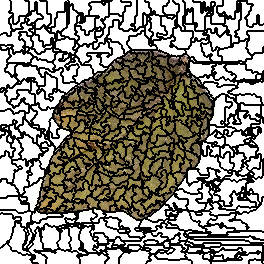

Values plotted in this chart, from the file beside it:
0, 0, 0, 0, 0, 0, 0, 0, 0, 0, 1, 1, 1, 1, 1, 1, 1, 1, 1, 1, 1, 1, 1, 1
0, 0, 0, 0, 0, 0, 0, 0, 0, 0, 0, 1, 1, 1, 1, 1, 1, 1, 1, 1, 1, 1, 1, 1
0, 0, 0, 0, 0, 0, 0, 0, 0, 0, 0, 1, 1, 1, 1, 1, 1, 1, 1, 1, 1, 1, 1, 1
0, 0, 0, 0, 0, 0, 0, 0, 0, 0, 0, 1, 1, 1, 1, 1, 1, 1, 1, 1, 1, 1, 1, 1
0, 0, 0, 0, 0, 0, 0, 0, 0, 0, 0, 1, 1, 1, 1, 1, 1, 1, 1, 1, 1, 1, 1, 1
0, 0, 0, 0, 0, 0, 0, 0, 0, 0, 0, 1, 1, 1, 1, 1, 1, 1, 1, 1, 1, 1, 1, 1
0, 0, 0, 0, 0, 0, 0, 0, 0, 0, 0, 1, 1, 1, 1, 1, 1, 1, 1, 1, 1, 1, 1, 1
0, 0, 0, 0, 0, 0, 0, 0, 0, 0, 0, 1, 1, 1, 1, 1, 1, 1, 1, 1, 1, 1, 1, 1
0, 0, 0, 0, 0, 0, 0, 0, 0, 0, 0, 1, 1, 1, 1, 1, 1, 1, 1, 1, 1, 1, 1, 1
0, 0, 0, 0, 0, 0, 0, 0, 0, 0, 0, 1, 1, 1, 1, 1, 1, 1, 1, 1, 1, 1, 1, 1
0, 0, 0, 0, 0, 0, 0, 0, 0, 0, 0, 1, 1, 1, 1, 1, 1, 1, 1, 1, 1, 1, 1, 1
0, 0, 0, 0, 0, 0, 0, 0, 0, 1, 1, 1, 1, 1, 1, 1, 1, 1, 1, 1, 1, 1, 1, 1
0, 0, 0, 0, 0, 0, 0, 0, 0, 1, 1, 1, 1, 1, 1, 1, 1, 1, 1, 1, 1, 1, 1, 1
0, 0, 0, 0, 0, 0, 0, 0, 0, 0, 0, 0, 0, 1, 1, 1, 1, 1, 1, 1, 1, 1, 1, 1
0, 0, 0, 0, 0, 0, 0, 0, 0, 0, 0, 0, 0, 1, 1, 1, 1, 1, 1, 1, 1, 1, 1, 1
0, 0, 0, 0, 0, 0, 0, 0, 0, 0, 0, 0, 0, 1, 1, 1, 1, 1, 1, 1, 1, 1, 1, 1
0, 0, 0, 0, 0, 0, 0, 0, 0, 0, 0, 13, 13, 1, 1, 1, 1, 1, 1, 13, 13, 13, 13, 13
0, 0, 0, 0, 0, 0, 0, 0, 0, 0, 0, 13, 13, 1, 1, 1, 1, 1, 1, 13, 13, 13, 13, 13
0, 0, 0, 0, 0, 0, 0, 0, 0, 13, 13, 13, 13, 1, 1, 1, 1, 1, 1, 13, 13, 13, 13, 13
0, 0, 0, 0, 0, 0, 0, 0, 0, 13, 13, 13, 13, 1, 1, 1, 1, 1, 1, 13, 13, 13, 13, 13
0, 0, 0, 0, 0, 0, 0, 0, 0, 13, 13, 13, 13, 1, 1, 1, 1, 1, 1, 13, 13, 13, 13, 13
0, 0, 0, 0, 0, 0, 0, 0, 0, 13, 13, 13, 13, 1, 1, 1, 1, 1, 1, 13, 13, 13, 13, 13
0, 0, 0, 0, 0, 0, 0, 0, 0, 13, 13, 13, 13, 1, 1, 1, 1, 13, 13, 13, 13, 13, 13, 13
0, 0, 0, 0, 0, 0, 0, 0, 0, 13, 13, 13, 13, 1, 1, 1, 1, 13, 13, 13, 13, 34, 34, 34
0, 0, 0, 0, 0, 0, 0, 0, 0, 0, 0, 13, 13, 13, 13, 13, 13, 13, 13, 13, 13, 34, 34, 34
0, 0, 0, 0, 0, 0, 0, 0, 0, 0, 0, 13, 13, 13, 13, 13, 13, 13, 13, 13, 13, 34, 34, 34
0, 0, 0, 0, 0, 0, 0, 0, 0, 0, 0, 13, 13, 13, 13, 13, 13, 13, 13, 13, 13, 34, 34, 34
0, 0, 0, 0, 0, 0, 0, 0, 0, 0, 0, 13, 13, 13, 13, 13, 13, 13, 13, 13, 13, 13, 13, 34
0, 0, 0, 0, 0, 0, 0, 0, 0, 0, 0, 13, 13, 13, 13, 13, 13, 13, 13, 13, 13, 13, 13, 34
0, 0, 0, 0, 0, 0, 0, 0, 0, 0, 0, 0, 0, 13, 13, 34, 34, 34, 34, 34, 34, 34, 34, 34
0, 0, 0, 0, 0, 0, 0, 0, 0, 0, 0, 0, 0, 13, 13, 34, 34, 34, 34, 34, 34, 34, 34, 34
0, 0, 0, 0, 0, 0, 0, 0, 0, 0, 0, 34, 34, 34, 34, 34, 34, 34, 34, 34, 34, 34, 34, 34
0, 0, 0, 0, 0, 0, 0, 0, 0, 0, 0, 34, 34, 34, 34, 34, 34, 34, 34, 42, 42, 42, 42, 42
0, 0, 0, 34, 34, 34, 34, 0, 0, 0, 0, 34, 34, 34, 34, 34, 34, 34, 34, 42, 42, 42, 42, 42
0, 34, 34, 34, 34, 34, 34, 0, 0, 0, 0, 34, 34, 34, 34, 34, 34, 34, 34, 34, 34, 42, 42, 42
34, 34, 34, 34, 34, 34, 34, 0, 0, 0, 0, 34, 34, 34, 34, 34, 34, 34, 34, 34, 34, 42, 42, 42
34, 34, 34, 34, 34, 34, 34, 34, 34, 34, 34, 34, 34, 34, 34, 34, 34, 34, 34, 42, 42, 42, 42, 42
34, 34, 34, 34, 34, 34, 34, 34, 34, 34, 34, 34, 34, 34, 34, 34, 34, 34, 34, 42, 42, 42, 42, 42
34, 34, 34, 34, 34, 34, 34, 34, 34, 34, 34, 34, 34, 34, 34, 34, 34, 34, 34, 42, 42, 42, 42, 42
34, 34, 34, 34, 34, 34, 34, 34, 34, 34, 34, 34, 34, 34, 34, 34, 34, 34, 34, 42, 42, 34, 34, 42
34, 34, 34, 34, 34, 34, 34, 34, 34, 34, 34, 34, 34, 34, 34, 34, 34, 34, 34, 34, 34, 34, 34, 42
34, 34, 34, 34, 34, 34, 34, 34, 34, 34, 34, 34, 34, 34, 34, 34, 34, 34, 34, 34, 34, 34, 34, 34
34, 34, 34, 34, 34, 34, 34, 34, 34, 34, 34, 34, 34, 34, 34, 34, 34, 34, 34, 34, 34, 34, 34, 34
34, 34, 34, 34, 34, 34, 34, 34, 34, 34, 34, 34, 34, 34, 34, 34, 34, 34, 34, 34, 34, 34, 34, 34
34, 34, 34, 34, 34, 34, 34, 34, 34, 34, 34, 34, 34, 34, 34, 34, 34, 34, 34, 34, 34, 34, 34, 34
39, 39, 39, 39, 39, 34, 34, 39, 39, 39, 39, 39, 39, 34, 34, 34, 34, 34, 34, 34, 34, 34, 34, 34
39, 39, 39, 39, 39, 39, 39, 39, 39, 39, 39, 39, 39, 34, 34, 34, 34, 34, 34, 34, 34, 34, 34, 42
72, 39, 39, 39, 39, 39, 39, 39, 39, 39, 39, 34, 34, 34, 34, 34, 34, 34, 34, 34, 34, 34, 34, 42
72, 39, 39, 39, 39, 39, 39, 72, 72, 39, 39, 34, 34, 34, 34, 34, 34, 34, 34, 34, 34, 34, 34, 34
72, 39, 39, 39, 39, 39, 39, 72, 72, 39, 39, 39, 39, 34, 34, 34, 34, 34, 34, 34, 34, 34, 34, 34
72, 72, 72, 72, 72, 72, 72, 72, 72, 39, 39, 39, 39, 34, 34, 34, 34, 34, 34, 34, 34, 39, 39, 34
72, 72, 72, 72, 72, 72, 72, 72, 72, 39, 39, 39, 39, 34, 34, 34, 34, 34, 34, 34, 34, 39, 39, 34
72, 72, 72, 72, 72, 72, 72, 72, 72, 39, 39, 39, 39, 34, 34, 39, 39, 39, 39, 39, 39, 39, 39, 34
72, 72, 72, 72, 72, 72, 72, 72, 72, 39, 39, 39, 39, 34, 34, 39, 39, 39, 39, 39, 39, 39, 39, 34
72, 72, 72, 72, 72, 72, 72, 72, 72, 39, 39, 39, 39, 39, 39, 39, 39, 39, 39, 39, 39, 39, 39, 39
72, 72, 72, 72, 72, 72, 72, 72, 72, 72, 72, 39, 39, 39, 39, 39, 39, 39, 39, 39, 39, 39, 39, 39
72, 72, 72, 72, 72, 72, 72, 72, 72, 72, 72, 39, 39, 39, 39, 39, 39, 39, 39, 39, 39, 39, 39, 39
72, 72, 72, 72, 72, 72, 72, 72, 72, 39, 39, 39, 39, 39, 39, 39, 39, 39, 39, 39, 39, 39, 39, 39
72, 72, 72, 72, 72, 72, 72, 72, 72, 39, 39, 39, 39, 39, 39, 39, 39, 39, 39, 39, 39, 39, 39, 39
72, 72, 72, 72, 72, 72, 72, 39, 39, 39, 39, 39, 39, 39, 39, 39, 39, 39, 39, 39, 39, 39, 39, 39
72, 72, 72, 72, 72, 72, 72, 39, 39, 39, 39, 39, 39, 39, 39, 39, 39, 39, 39, 39, 39, 39, 39, 39
... 203 more rows
